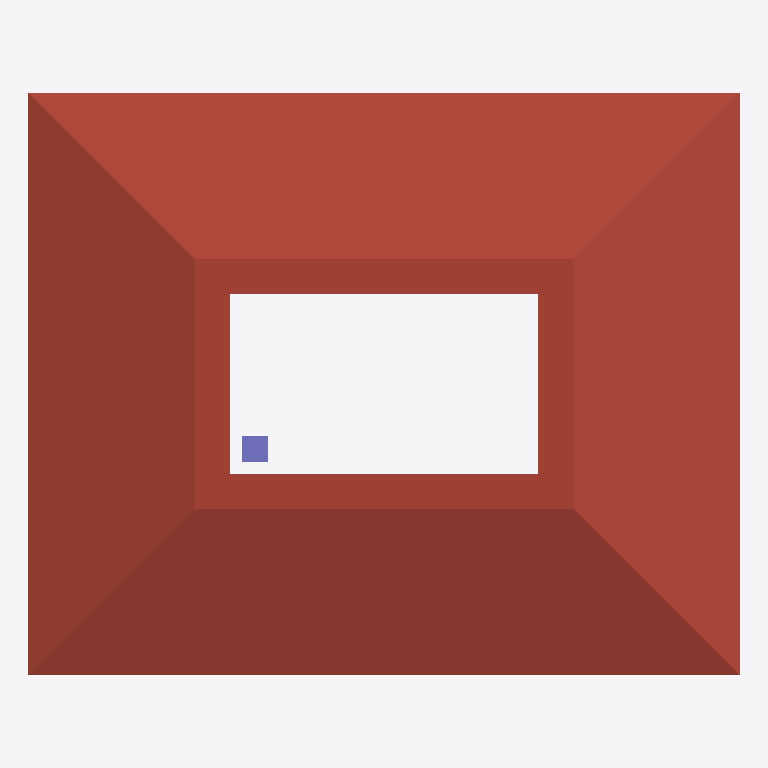
Plan cut of the same IFC building model at storey 'Level 2' (level 4.00 m, cut at 5.40 m), seen from above with north up, elements coloured by IFC class: 1 roof (red-brown), 1 column (violet). Cut surfaces are drawn darker.
Extent 11.0 m × 9.0 m × 6.7 m (x, y, z). Storeys (3): Level 1 at 0.00 m; Level 2 at 4.00 m; Roof at 8.00 m. Elements (9): 4 IfcWall, 1 IfcColumn, 1 IfcDoor, 1 IfcRoof, 1 IfcSlab, 1 IfcWindow.

HEADER;
FILE_DESCRIPTION(('ViewDefinition [ReferenceView_V1.2]'),'2;1');
FILE_NAME('Golden.ifc','2026-01-01T00:00:00',('Arcus Tests'),('Arcus'),'Arcus IFC 1.0','Arcus 1.0','');
FILE_SCHEMA(('IFC4'));
ENDSEC;
DATA;
#18=IFCPROJECT('2bRosplZv6Rff42JlTAOFR',#6,'0001',$,$,'IFC Golden','Project Status',(#15),#11);
#20=IFCSITE('05qhoJLS1A_wNTQG3KVneh',#6,'Default Site',$,$,#19,$,$,.ELEMENT.,$,$,0.0,$,$);
#22=IFCBUILDING('3YktRUesL0XR2Kd3NfbBtH',#6,'Building',$,$,#21,$,$,.ELEMENT.,$,$,$);
#24=IFCBUILDINGSTOREY('0TjcZDnjb88gRM1NftYmK6',#6,'Level 1',$,$,#23,$,$,.ELEMENT.,0.0);
#28=IFCBUILDINGSTOREY('06e6ZDnin88eVE1NLtYmK6',#6,'Level 2',$,$,#27,$,$,.ELEMENT.,4.0);
#32=IFCBUILDINGSTOREY('1qnMlDnbbC8eEH0tPqYmG6',#6,'Roof',$,$,#31,$,$,.ELEMENT.,8.0);
#463=IFCROOF('3ZcPAzninB1vfIJw4cTTdt',#6,'Basic Roof: Tiled Roof - Timber',$,'Basic Roof: Tiled Roof - Timber',#454,#462,$,.HIP_ROOF.);
#546=IFCCOLUMN('2jiPAznjfB1u1LJwCcTTdt',#6,'Column: Concrete Column 400 x 400',$,'Column: Concrete Column 400 x 400',#540,#545,$,.COLUMN.);
ENDSEC;
